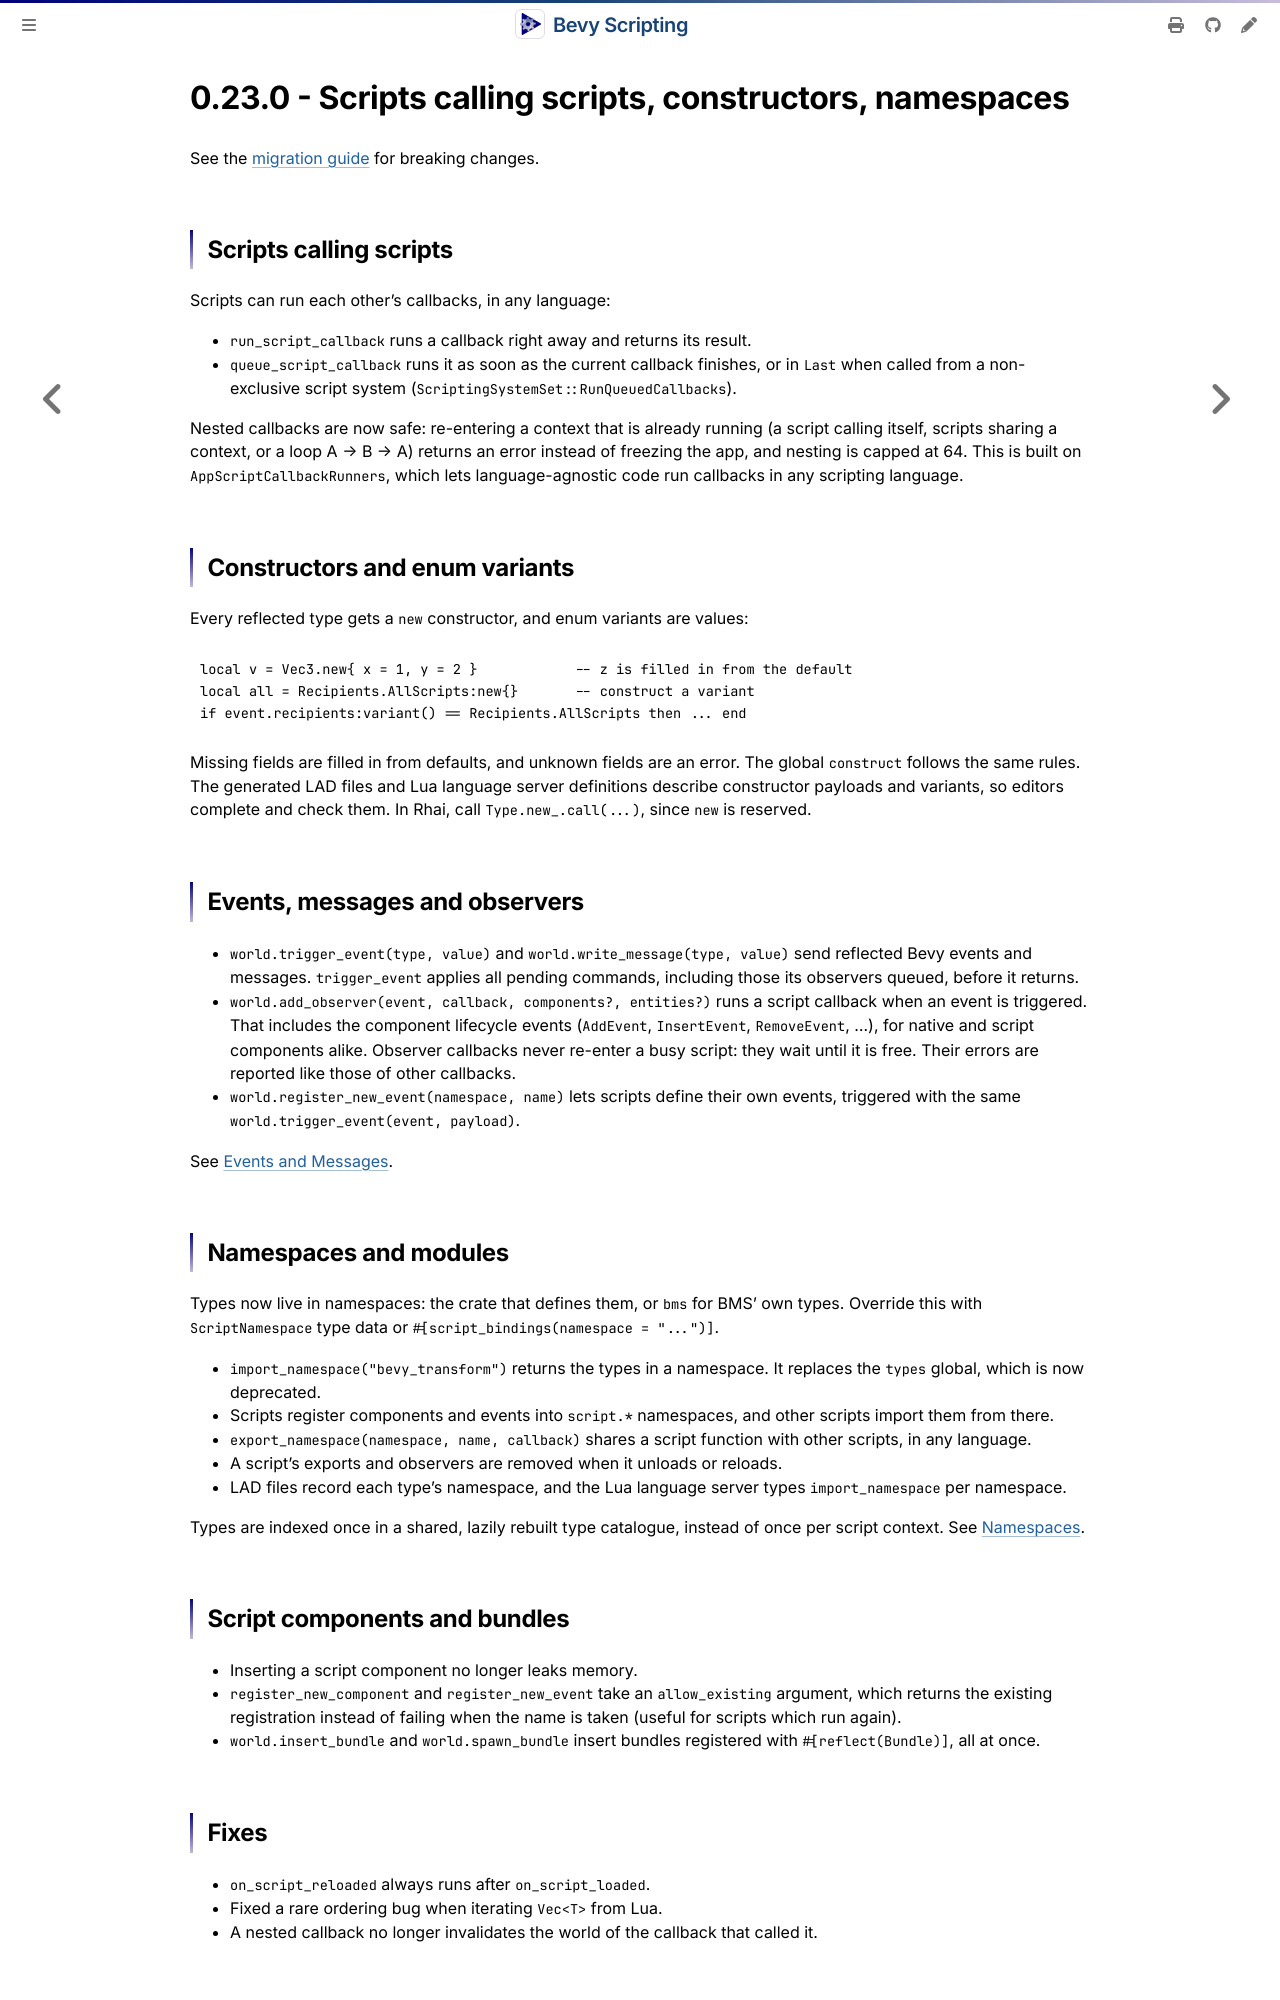

repository: makspll/bevy_mod_scripting · page: ReleaseNotes/0.23.0.html · generator: mdbook

# 0.23.0 - Scripts calling scripts, constructors, namespaces

See the [migration guide](./0.22-to-0.23.md) for breaking changes.

## Scripts calling scripts

Scripts can run each other's callbacks, in any language:

- `run_script_callback` runs a callback right away and returns its result.
- `queue_script_callback` runs it as soon as the current callback finishes, or in `Last` when called from a non-exclusive script system (`ScriptingSystemSet::RunQueuedCallbacks`).

Nested callbacks are now safe: re-entering a context that is already running (a script calling itself, scripts sharing a context, or a loop A → B → A) returns an error instead of freezing the app, and nesting is capped at 64. This is built on `AppScriptCallbackRunners`, which lets language-agnostic code run callbacks in any scripting language.

## Constructors and enum variants

Every reflected type gets a `new` constructor, and enum variants are values:

```lua
local v = Vec3.new{ x = 1, y = 2 }            -- z is filled in from the default
local all = Recipients.AllScripts:new{}       -- construct a variant
if event.recipients:variant() == Recipients.AllScripts then ... end
```

Missing fields are filled in from defaults, and unknown fields are an error. The global `construct` follows the same rules. The generated LAD files and Lua language server definitions describe constructor payloads and variants, so editors complete and check them. In Rhai, call `Type.new_.call(...)`, since `new` is reserved.

## Events, messages and observers

- `world.trigger_event(type, value)` and `world.write_message(type, value)` send reflected Bevy events and messages. `trigger_event` applies all pending commands, including those its observers queued, before it returns.
- `world.add_observer(event, callback, components?, entities?)` runs a script callback when an event is triggered. That includes the component lifecycle events (`AddEvent`, `InsertEvent`, `RemoveEvent`, ...), for native and script components alike. Observer callbacks never re-enter a busy script: they wait until it is free. Their errors are reported like those of other callbacks.
- `world.register_new_event(namespace, name)` lets scripts define their own events, triggered with the same `world.trigger_event(event, payload)`.

See [Events and Messages](../ScriptingReference/events-and-messages.md).

## Namespaces and modules

Types now live in namespaces: the crate that defines them, or `bms` for BMS' own types. Override this with `ScriptNamespace` type data or `#[script_bindings(namespace = "...")]`.

- `import_namespace("bevy_transform")` returns the types in a namespace. It replaces the `types` global, which is now deprecated.
- Scripts register components and events into `script.*` namespaces, and other scripts import them from there.
- `export_namespace(namespace, name, callback)` shares a script function with other scripts, in any language.
- A script's exports and observers are removed when it unloads or reloads.
- LAD files record each type's namespace, and the Lua language server types `import_namespace` per namespace.

Types are indexed once in a shared, lazily rebuilt type catalogue, instead of once per script context. See [Namespaces](../ScriptingReference/namespaces.md).

## Script components and bundles

- Inserting a script component no longer leaks memory.
- `register_new_component` and `register_new_event` take an `allow_existing` argument, which returns the existing registration instead of failing when the name is taken (useful for scripts which run again).
- `world.insert_bundle` and `world.spawn_bundle` insert bundles registered with `#[reflect(Bundle)]`, all at once.
